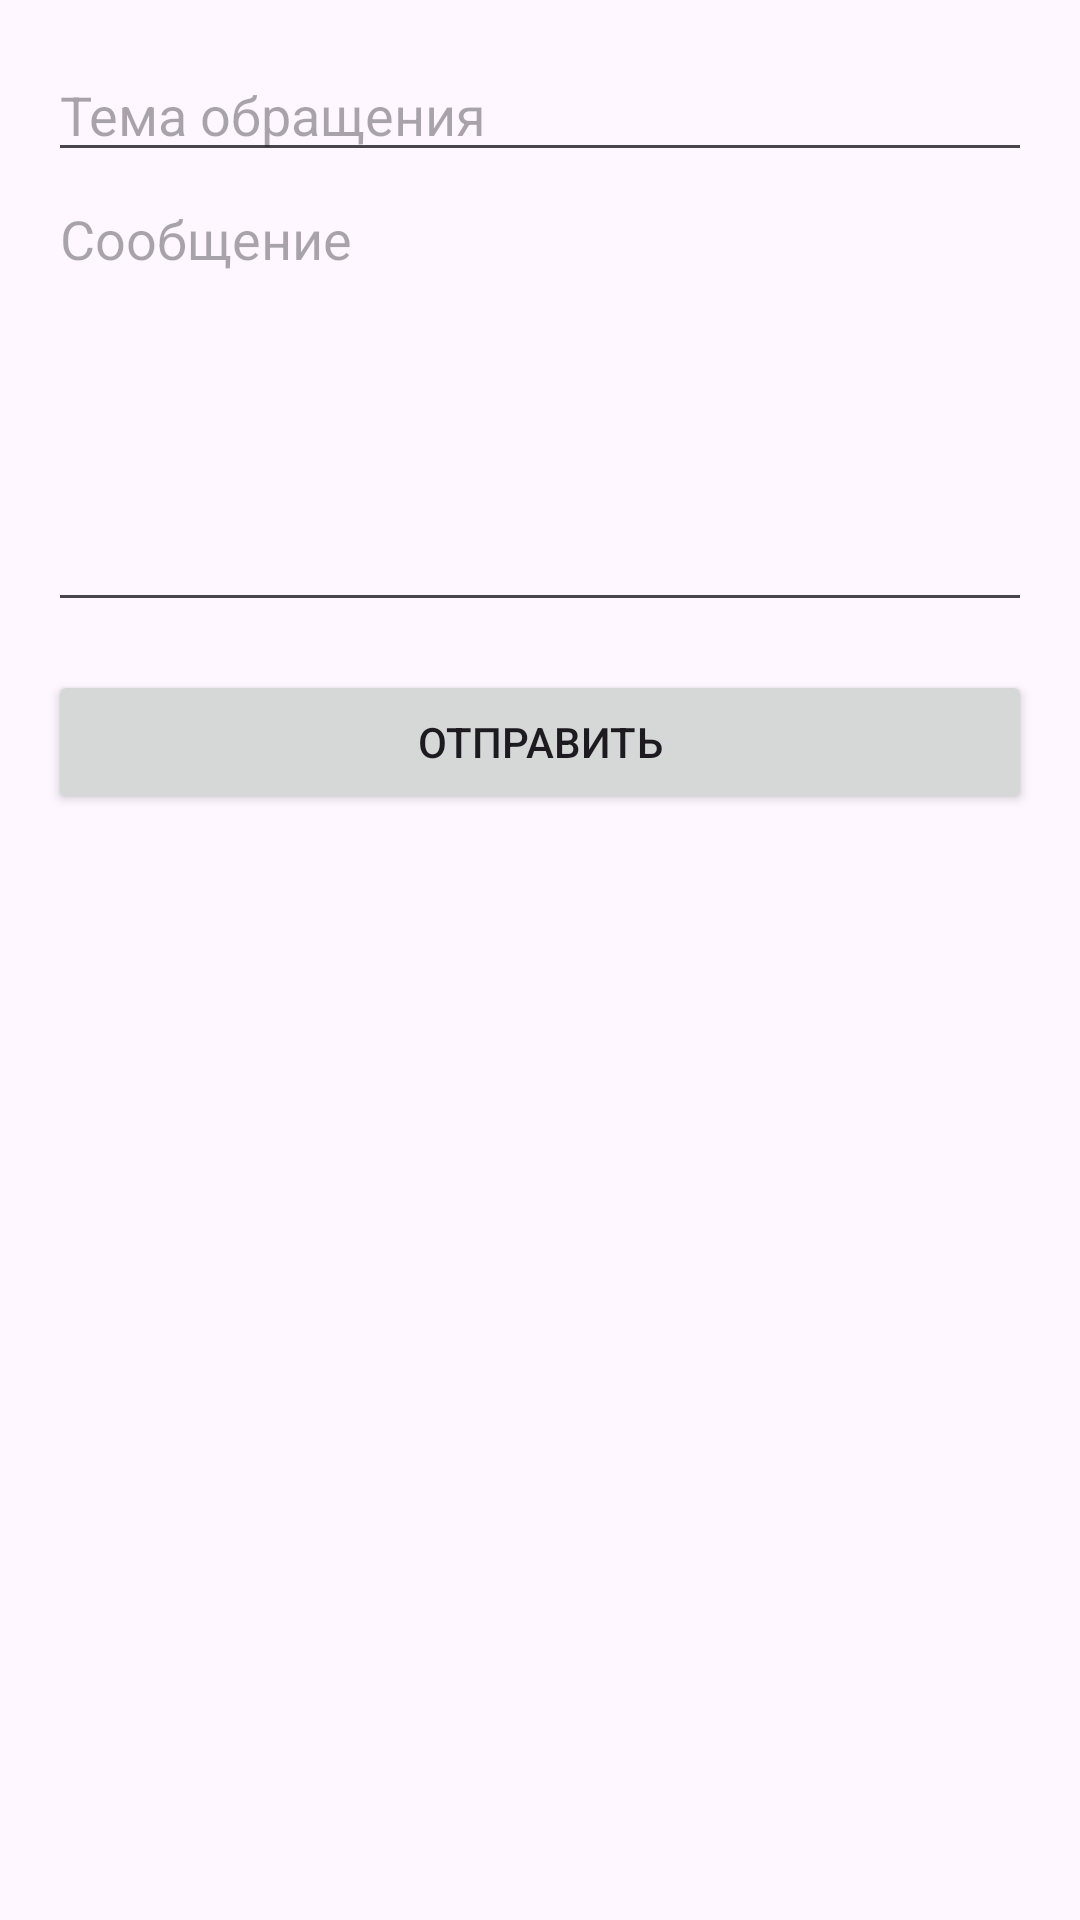

Produce the Android XML layout that renders to this screen, including the resource entries it uses.
<!-- AndroidManifest.xml: application theme Theme.Xyeta2 -->
<!-- res/layout/activity_user_support.xml -->
<?xml version="1.0" encoding="utf-8"?>
<androidx.constraintlayout.widget.ConstraintLayout xmlns:android="http://schemas.android.com/apk/res/android"
    xmlns:app="http://schemas.android.com/apk/res-auto"
    xmlns:tools="http://schemas.android.com/tools"
    android:id="@+id/main"
    android:layout_width="match_parent"
    android:layout_height="match_parent"
    tools:context=".user.UserSupport">

    
    <ScrollView xmlns:android="http://schemas.android.com/apk/res/android"
        android:layout_width="match_parent"
        android:layout_height="match_parent">

        <LinearLayout
            android:layout_width="match_parent"
            android:layout_height="wrap_content"
            android:orientation="vertical"
            android:padding="16dp">

            <EditText
                android:id="@+id/supportSubject"
                android:layout_width="match_parent"
                android:layout_height="wrap_content"
                android:hint="Тема обращения"/>

            <EditText
                android:id="@+id/supportMessage"
                android:layout_width="match_parent"
                android:layout_height="150dp"
                android:hint="Сообщение"
                android:gravity="start"
                android:inputType="textMultiLine"/>


            <Button
                android:id="@+id/sendButton"
                android:text="Отправить"
                android:layout_width="match_parent"
                android:layout_height="wrap_content"
                android:layout_marginTop="16dp"/>
        </LinearLayout>
    </ScrollView>

</androidx.constraintlayout.widget.ConstraintLayout>
<!-- resources referenced by this layout -->
<resources>
  <style name="Theme.Xyeta2" parent="Base.Theme.Xyeta2" />
  <style name="Base.Theme.Xyeta2" parent="Theme.Material3.DayNight.NoActionBar">
          
          
      </style>
</resources>
